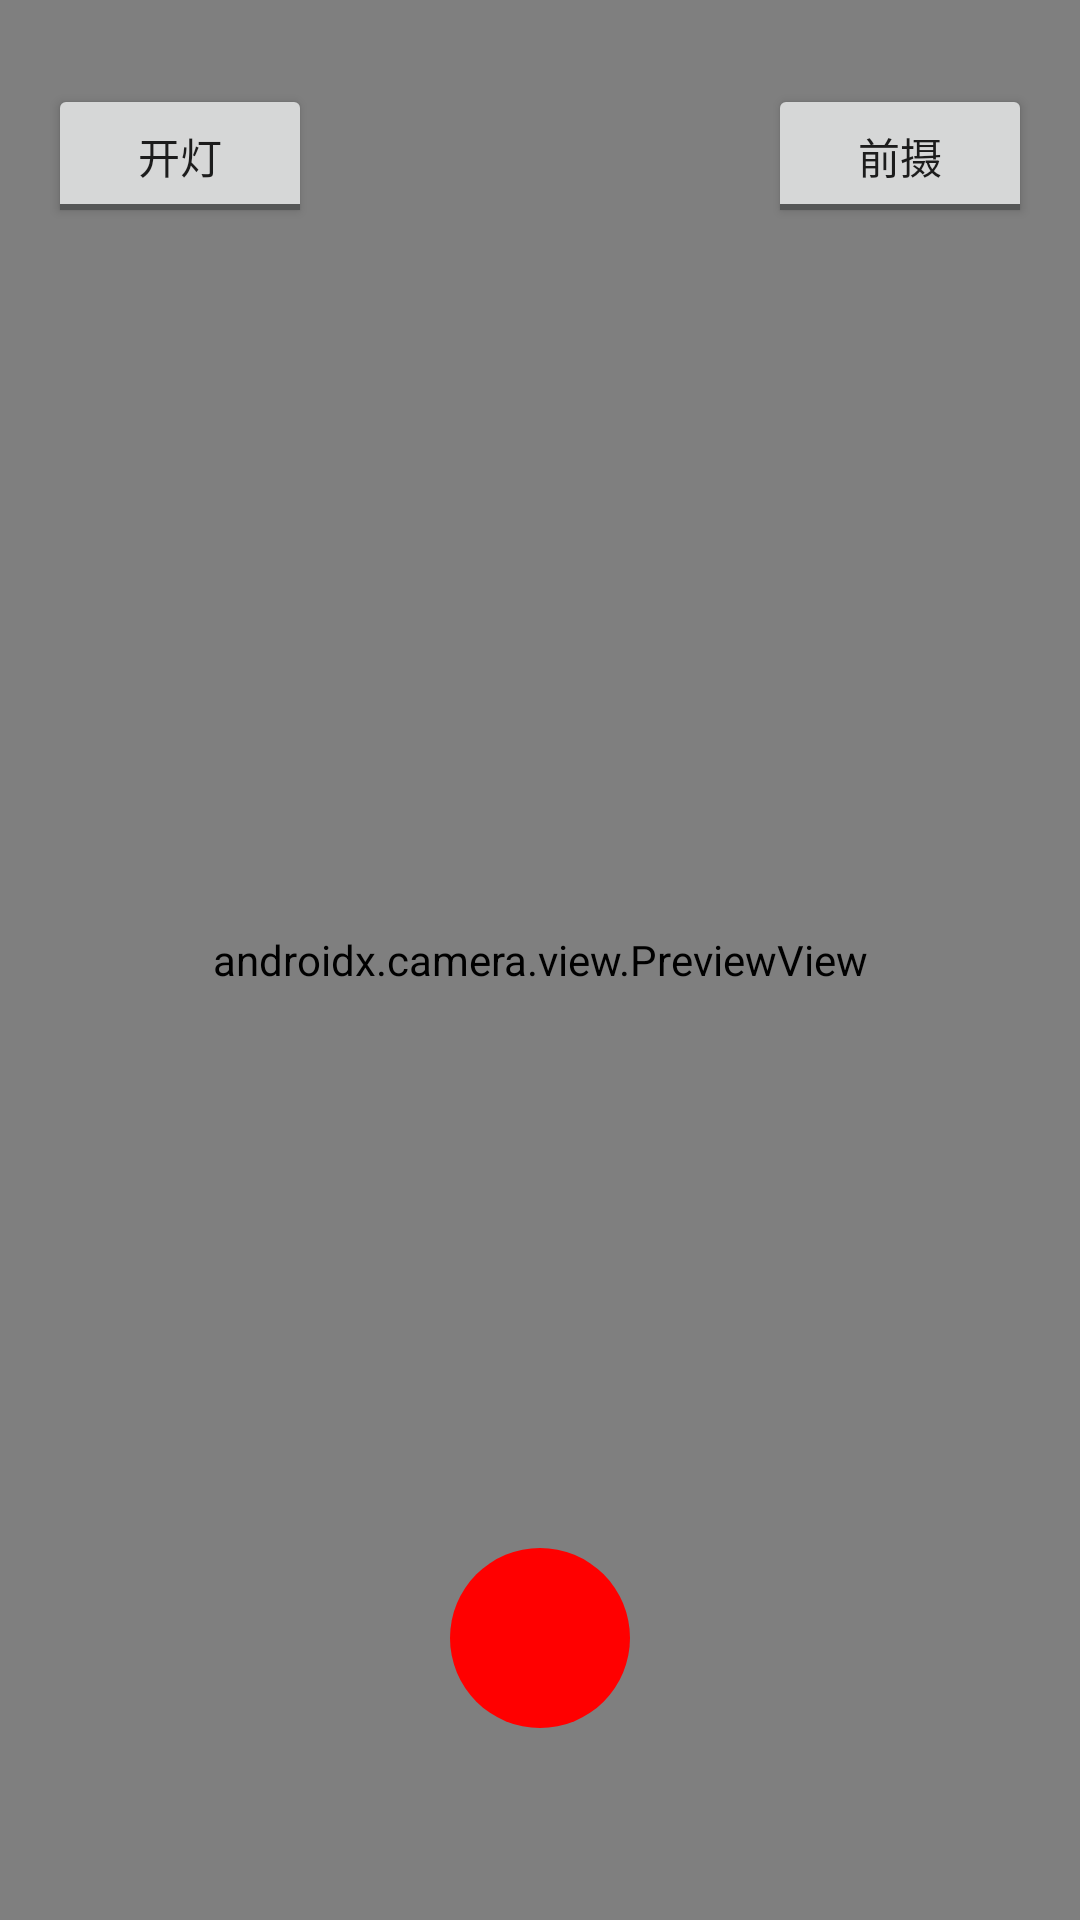

This screen was rendered from an Android layout file. Write that file and the resources it references.
<!-- AndroidManifest.xml: application theme Theme.CameraXDemo -->
<!-- res/layout/activity_take_pic.xml -->
<?xml version="1.0" encoding="utf-8"?>
<FrameLayout xmlns:android="http://schemas.android.com/apk/res/android"
    xmlns:app="http://schemas.android.com/apk/res-auto"
    xmlns:tools="http://schemas.android.com/tools"
    android:layout_width="match_parent"
    android:layout_height="match_parent"
    tools:context=".TakePicActivity">

    <androidx.camera.view.PreviewView
        android:id="@+id/preview_view"
        android:layout_width="match_parent"
        android:layout_height="match_parent" />
    <ToggleButton
        android:layout_marginLeft="16dp"
        android:layout_marginTop="28dp"
        android:textOff="开灯"
        android:textOn="关灯"
        android:id="@+id/btn_flash"
        android:layout_width="wrap_content"
        android:layout_height="wrap_content"
        android:text="ToggleButton" />
    <ToggleButton
        android:layout_marginRight="16dp"
        android:layout_marginTop="28dp"
        android:layout_gravity="right"
        android:textOff="前摄"
        android:textOn="后摄"
        android:id="@+id/btn_lens"
        android:layout_width="wrap_content"
        android:layout_height="wrap_content"
        android:text="ToggleButton" />
    <androidx.appcompat.widget.LinearLayoutCompat
        android:layout_marginBottom="64dp"
        android:layout_gravity="center_horizontal|bottom"
        android:layout_width="wrap_content"
        android:layout_height="wrap_content">
        <androidx.constraintlayout.utils.widget.ImageFilterView
            android:src="@mipmap/ic_launcher"
            android:scaleType="fitXY"
            tools:visibility="visible"
            android:visibility="invisible"
            android:layout_marginRight="16dp"
            android:id="@+id/iv_preview"
            android:background="@color/cardview_light_background"
            app:round="30dp"
            android:layout_width="60dp"
            android:layout_height="60dp"/>
        <androidx.constraintlayout.utils.widget.ImageFilterView
            android:id="@+id/btn_take_pic"
            android:background="@color/red"
            app:round="30dp"
            android:layout_width="60dp"
            android:layout_height="60dp"/>
        <androidx.constraintlayout.utils.widget.ImageFilterView
            android:visibility="invisible"
            android:layout_marginLeft="16dp"
            android:background="@color/cardview_light_background"
            app:round="30dp"
            android:layout_width="60dp"
            android:layout_height="60dp"/>
    </androidx.appcompat.widget.LinearLayoutCompat>


</FrameLayout>
<!-- resources referenced by this layout -->
<resources>
  <color name="red">#FF0000</color>
  <style name="Theme.CameraXDemo" parent="Theme.AppCompat.DayNight.NoActionBar" />
</resources>
